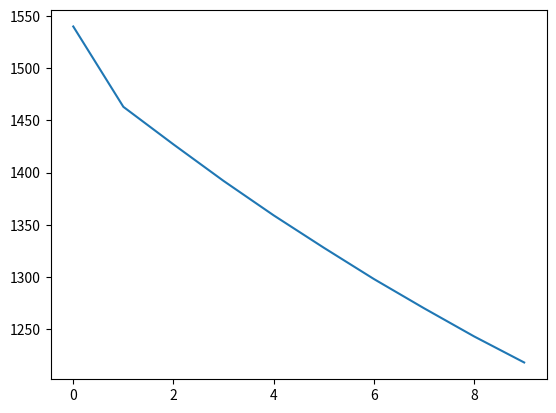

Write the Python code that produced this figure.
'''
Description: 用于计算红蒂加持下的菲亚梅塔血量能否稳定在触发二层天赋的80%血量
Author: Cyletix
Date: 2022-03-15 17:18:32
LastEditTime: 2022-03-27 11:51:52
FilePath: \ArknightsResearch\菲亚梅塔HPS计算.py
'''
import numpy as np
from matplotlib import pyplot as plt
#%% 变量
max_hp = 1540
skd_atk_base = 355
skd_atk_ptt = 27

#%% 不变量
hp_cost_ps = 0.05
max_hp_range = [1232, 1540]

#%% 导出量
hp = max_hp  # hp初始值
hp_nxt = hp
skd_atk = skd_atk_base + skd_atk_ptt  # 斯卡蒂攻击
skd_hlt_ps = skd_atk * 0.17
skd_hlt_pf = skd_atk * 0.1

#%% 模型

n = 10  # 迭代次数
hp_rcd = []

for i in range(n):
    hp = hp_nxt
    hp_nxt = hp + skd_hlt_pf
    if hp_nxt > max_hp:
        hp_nxt = max_hp

    # if n % 10 == 0:
    hp_nxt = np.ceil(hp_nxt - hp_nxt * hp_cost_ps)
    hp_rcd.append(hp)
    if hp_nxt <= 0:
        break
print(hp_rcd)
# %%
plt.plot(hp_rcd)
plt.show()
# %%
